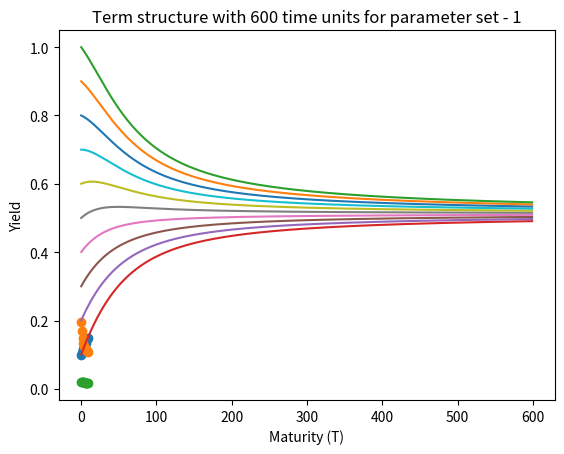

Here is the Python script that generated this plot:
import numpy as np
import math
import matplotlib.pyplot as plt

def cir_model(beta, myu, sigma, r, t, T_list):
  Yield = []

  for T in T_list:  
    gamma = math.sqrt(beta*beta + 2*sigma*sigma)
    B = 2 *(math.exp(gamma * (T - t)) - 1)  / ( 2*gamma + (gamma + beta) * (math.exp(gamma * (T - t)) - 1))
    A = math.pow( ( 2*gamma*math.exp(0.5*(beta + gamma)*(T - t)) ) / (2*gamma + (gamma + beta)*(math.exp(gamma*(T - t)) - 1)), 2*beta*myu / (sigma*sigma) ) 
    P = A * math.exp(-B * r)
    y = -math.log(P) / (T - t)
    Yield.append(y)
  
  return Yield

values = [[0.02, 0.7, 0.02, 0.1], [0.7, 0.1, 0.3, 0.2], [0.06, 0.09, 0.5, 0.02]]
for ind in range(len(values)):
  beta, myu, sigma, r = values[ind]
  T = np.linspace(0.1, 10, num=10, endpoint=False)
  Yield = cir_model(beta, myu, sigma, r, 0, T)
  plt.plot(T, Yield, marker='o')
  plt.xlabel('Maturity (T)')
  plt.ylabel('Yield')
  plt.title('Term structure with 10 time units for parameter set - {}'.format(ind + 1))
  plt.show()

T = np.linspace(0.1, 600, num=600, endpoint=False)
r_list = [0.1 * i for i in range(1, 11)]
values = [[0.02, 0.7, 0.02]]
for ind in range(len(values)):
  beta, myu, sigma = values[ind]
  for r in r_list:
    Yield = cir_model(beta, myu, sigma, r, 0, T)
    plt.plot(T, Yield)
  plt.xlabel('Maturity (T)')
  plt.ylabel('Yield')
  plt.title('Term structure with 600 time units for parameter set - {}'.format(ind + 1))
  plt.show()